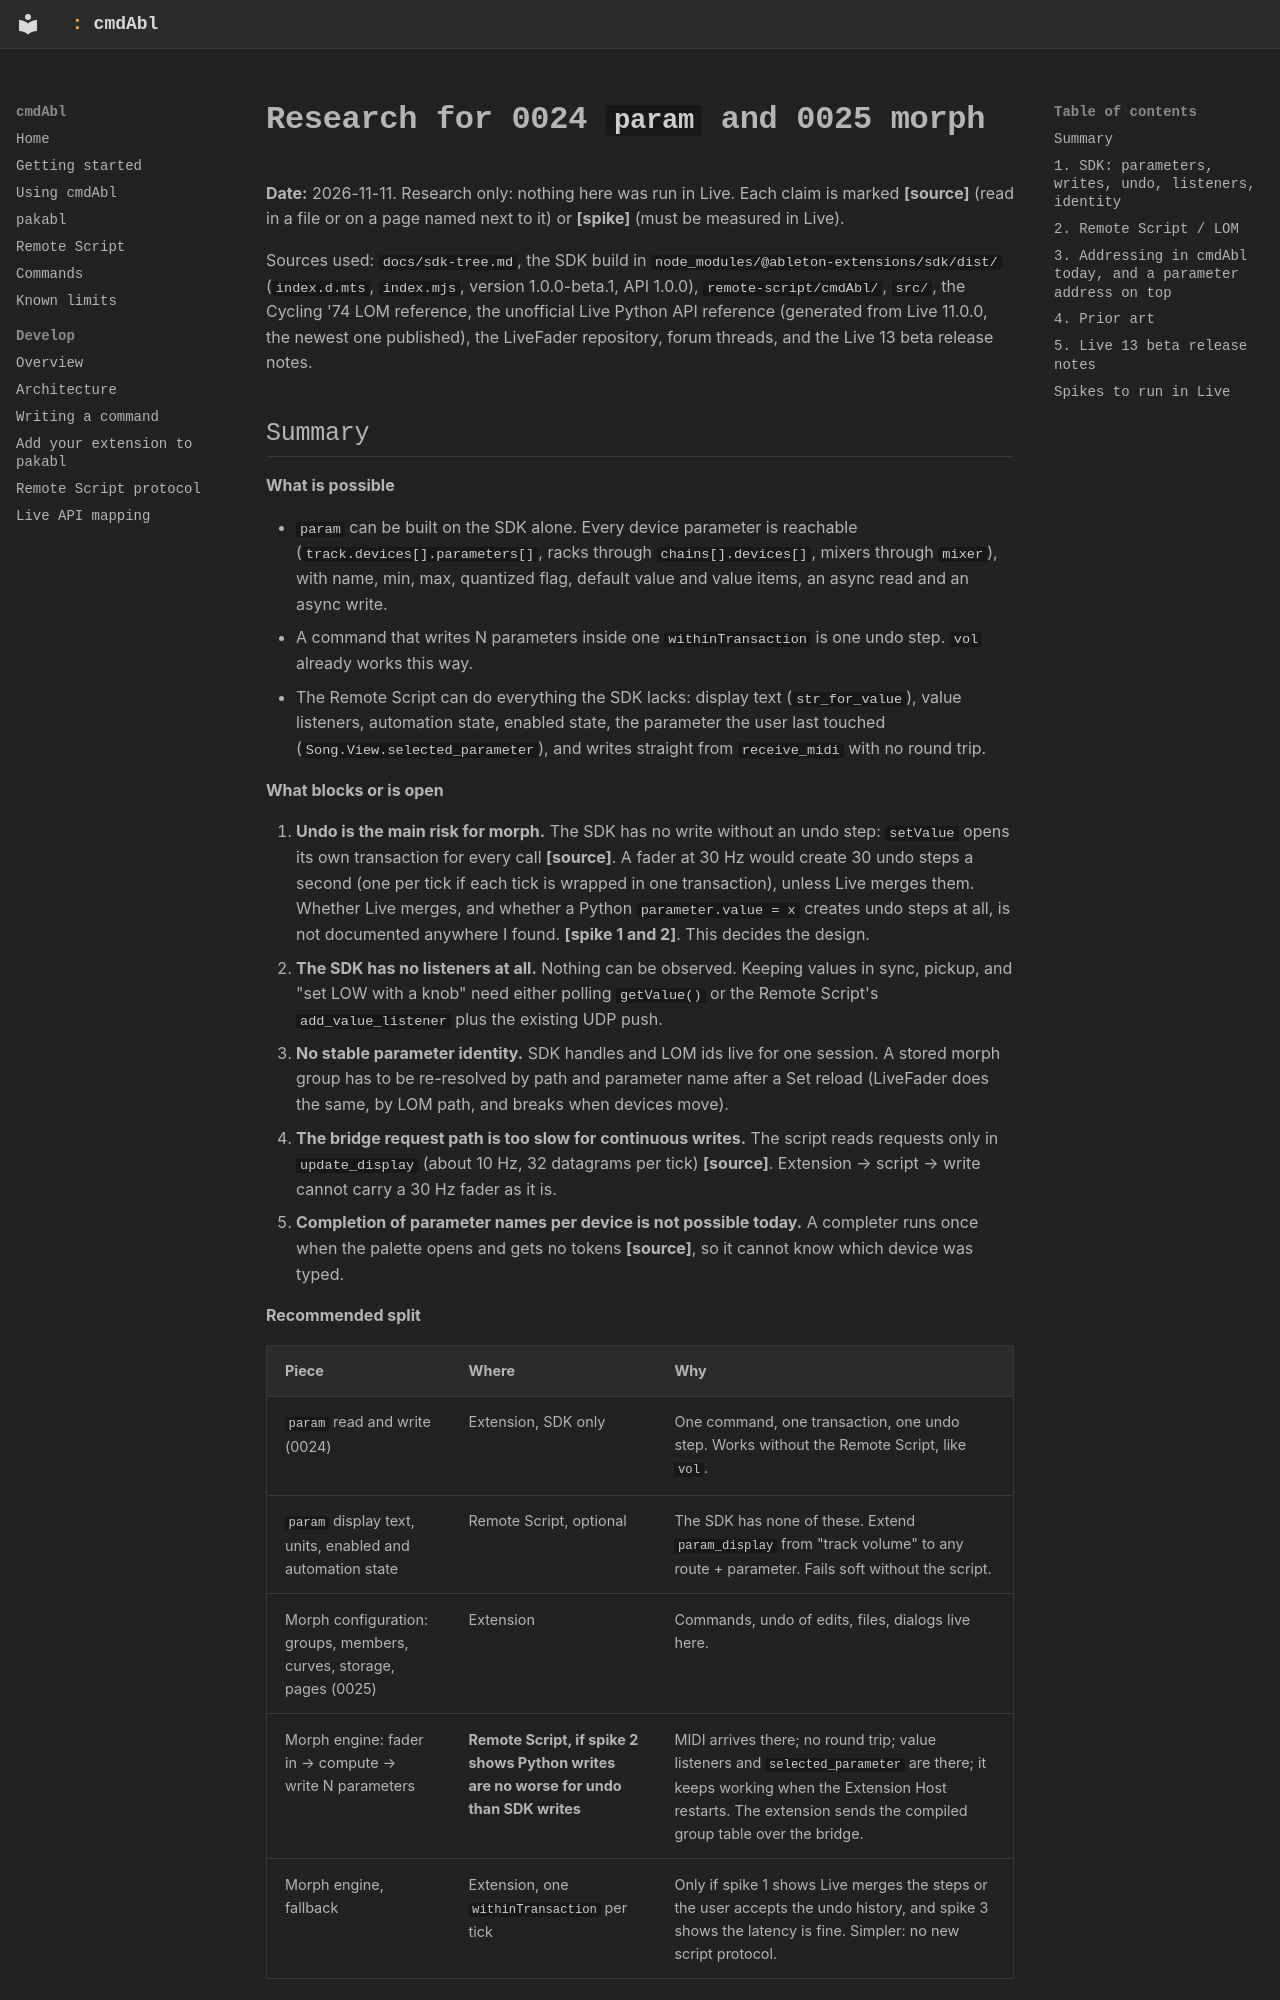

repository: MarvinHauke/cmdAbl · page: feature-plans/research/0024-param-and-morph-research/index.html · generator: mkdocs

# Research for 0024 `param` and 0025 morph

**Date:** 2026-11-11. Research only: nothing here was run in Live. Each claim is marked
**[source]** (read in a file or on a page named next to it) or **[spike]** (must be measured in Live).

Sources used: `docs/sdk-tree.md`, the SDK build in `node_modules/@ableton-extensions/sdk/dist/`
(`index.d.mts`, `index.mjs`, version 1.0.0-beta.1, API 1.0.0), `remote-script/cmdAbl/`, `src/`, the
Cycling '74 LOM reference, the unofficial Live Python API reference (generated from Live 11.0.0, the
newest one published), the LiveFader repository, forum threads, and the Live 13 beta release notes.
